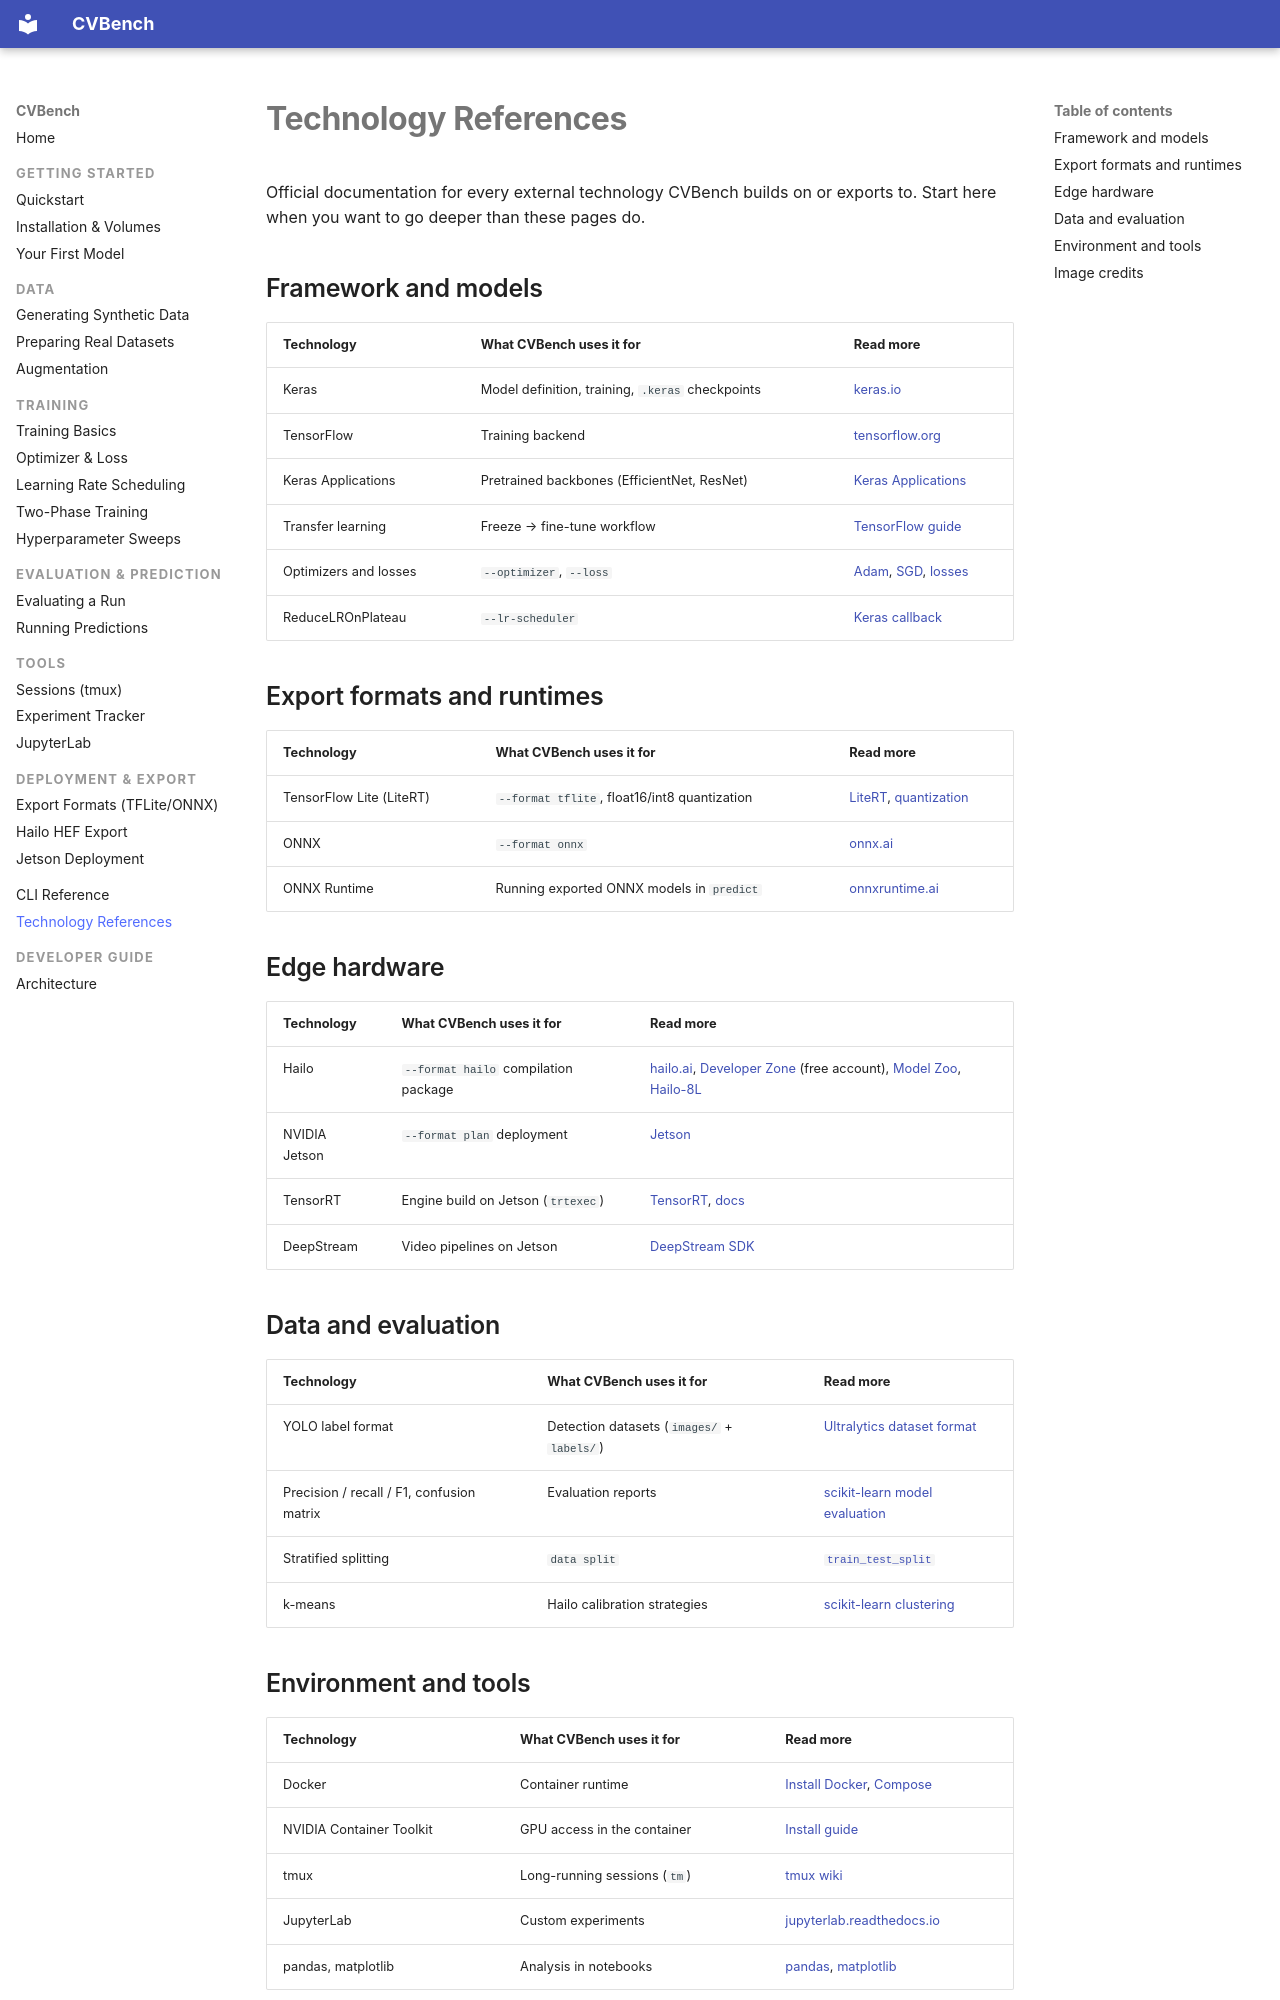

repository: mmgalushka/cvbench · page: references/index.html · generator: mkdocs

# Technology References

Official documentation for every external technology CVBench builds on or
exports to. Start here when you want to go deeper than these pages do.

## Framework and models

| Technology | What CVBench uses it for | Read more |
|---|---|---|
| Keras | Model definition, training, `.keras` checkpoints | [keras.io](https://keras.io/) |
| TensorFlow | Training backend | [tensorflow.org](https://www.tensorflow.org/) |
| Keras Applications | Pretrained backbones (EfficientNet, ResNet) | [Keras Applications](https://keras.io/api/applications/) |
| Transfer learning | Freeze → fine-tune workflow | [TensorFlow guide](https://www.tensorflow.org/tutorials/images/transfer_learning) |
| Optimizers and losses | `--optimizer`, `--loss` | [Adam](https://keras.io/api/optimizers/adam/), [SGD](https://keras.io/api/optimizers/sgd/), [losses](https://keras.io/api/losses/probabilistic_losses/) |
| ReduceLROnPlateau | `--lr-scheduler` | [Keras callback](https://keras.io/api/callbacks/reduce_lr_on_plateau/) |

## Export formats and runtimes

| Technology | What CVBench uses it for | Read more |
|---|---|---|
| TensorFlow Lite (LiteRT) | `--format tflite`, float16/int8 quantization | [LiteRT](https://ai.google.dev/edge/litert), [quantization](https://ai.google.dev/edge/litert/models/post_training_quantization) |
| ONNX | `--format onnx` | [onnx.ai](https://onnx.ai/) |
| ONNX Runtime | Running exported ONNX models in `predict` | [onnxruntime.ai](https://onnxruntime.ai/) |

## Edge hardware

| Technology | What CVBench uses it for | Read more |
|---|---|---|
| Hailo | `--format hailo` compilation package | [hailo.ai](https://hailo.ai/), [Developer Zone](https://hailo.ai/developer-zone/) (free account), [Model Zoo](https://github.com/hailo-ai/hailo_model_zoo), [Hailo-8L](https://hailo.ai/products/hailo-accelerators/hailo-8l-ai-accelerator/) |
| NVIDIA Jetson | `--format plan` deployment | [Jetson](https://developer.nvidia.com/embedded-computing) |
| TensorRT | Engine build on Jetson (`trtexec`) | [TensorRT](https://developer.nvidia.com/tensorrt), [docs](https://docs.nvidia.com/deeplearning/tensorrt/latest/) |
| DeepStream | Video pipelines on Jetson | [DeepStream SDK](https://developer.nvidia.com/deepstream-sdk) |

## Data and evaluation

| Technology | What CVBench uses it for | Read more |
|---|---|---|
| YOLO label format | Detection datasets (`images/` + `labels/`) | [Ultralytics dataset format](https://docs.ultralytics.com/datasets/detect/) |
| Precision / recall / F1, confusion matrix | Evaluation reports | [scikit-learn model evaluation](https://scikit-learn.org/stable/modules/model_evaluation.html) |
| Stratified splitting | `data split` | [`train_test_split`](https://scikit-learn.org/stable/modules/generated/sklearn.model_selection.train_test_split.html) |
| k-means | Hailo calibration strategies | [scikit-learn clustering](https://scikit-learn.org/stable/modules/clustering.html#k-means) |
